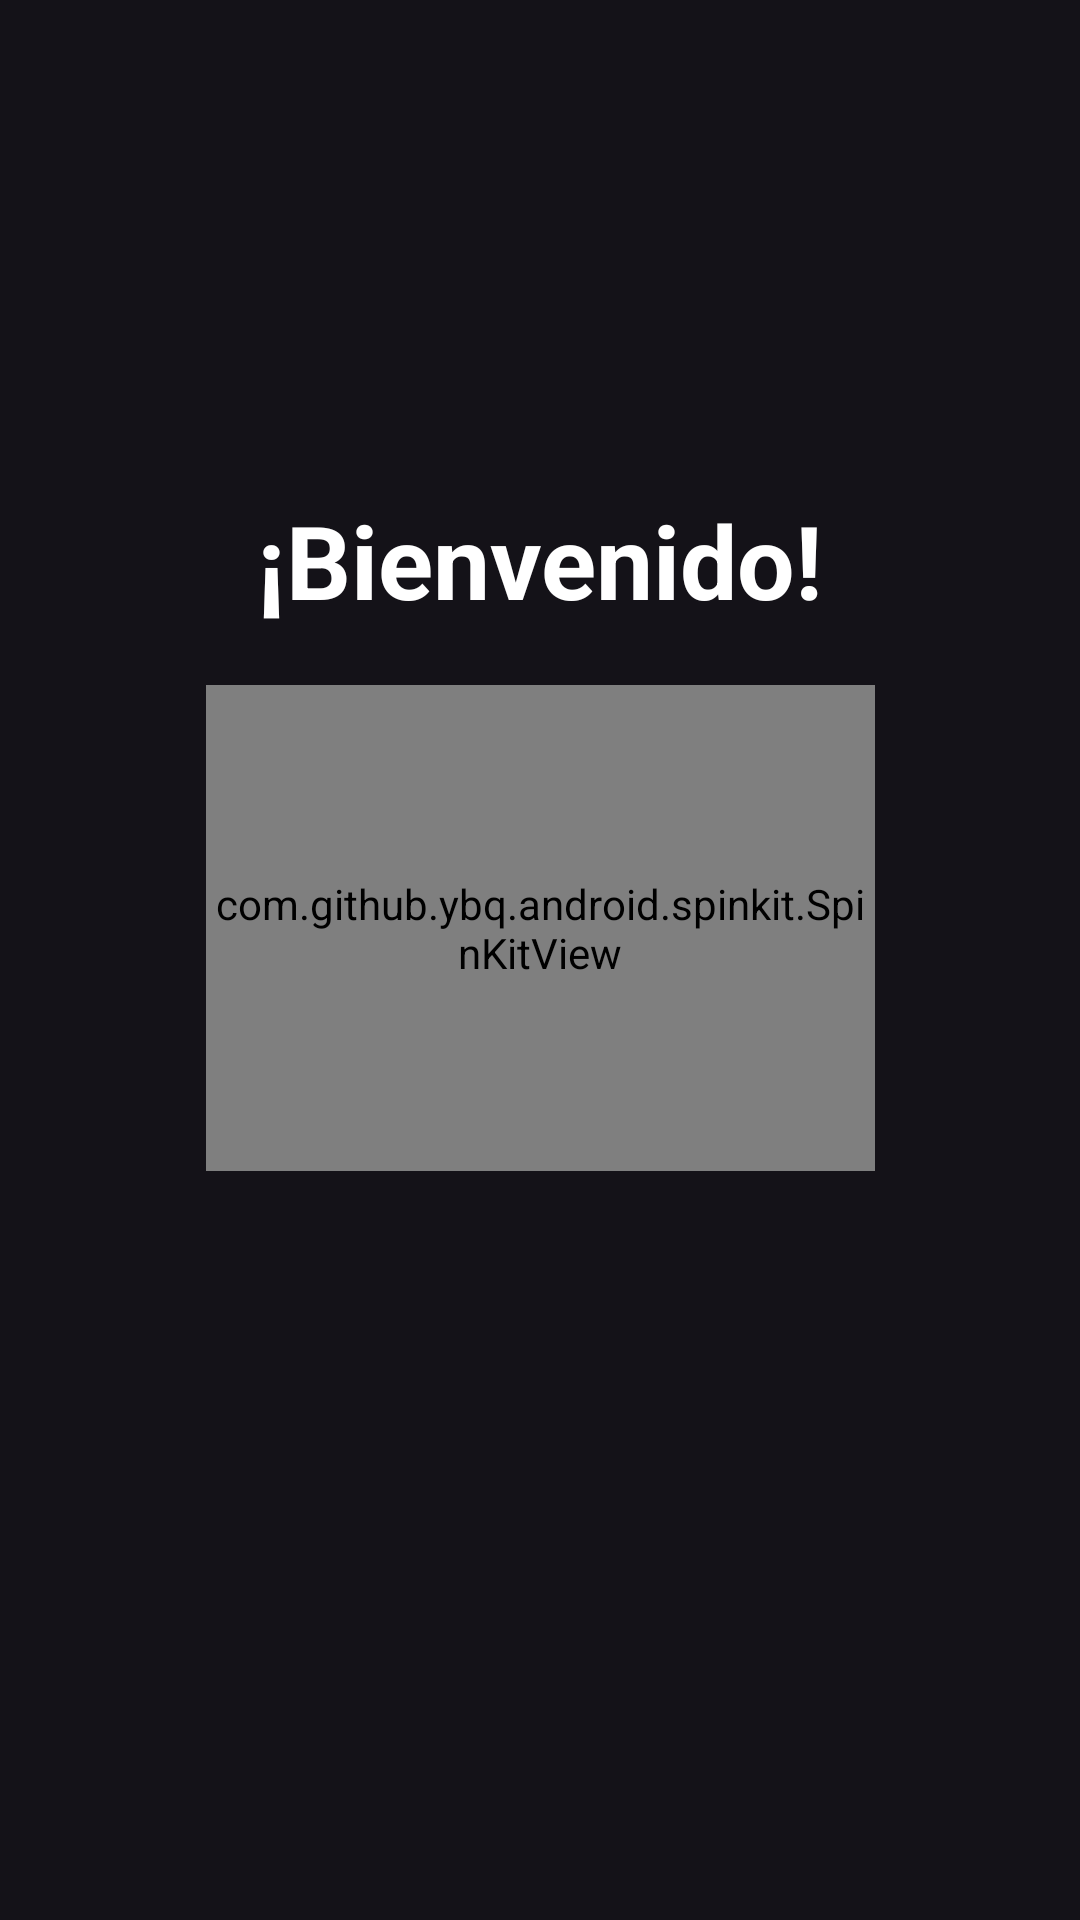

Layout XML and referenced resources for this Android screen:
<!-- AndroidManifest.xml: application theme Theme.Kiwdy.NoActionBar -->
<!-- res/layout/activity_pantalla_bienvenida.xml -->
<?xml version="1.0" encoding="utf-8"?>
<androidx.constraintlayout.widget.ConstraintLayout xmlns:android="http://schemas.android.com/apk/res/android"
    xmlns:app="http://schemas.android.com/apk/res-auto"
    xmlns:tools="http://schemas.android.com/tools"
    android:id="@+id/login"
    android:layout_width="match_parent"
    android:layout_height="match_parent"
    tools:context=".ui.compartido.bienvenida.PantallaBienvenidaActivity">
    <com.github.ybq.android.spinkit.SpinKitView
        android:id="@+id/spin_kit"
        style="@style/SpinKitView.Large.CubeGrid"
        android:layout_width="223dp"
        android:layout_height="162dp"
        android:layout_gravity="center"
        android:layout_marginBottom="192dp"
        app:layout_constraintBottom_toBottomOf="parent"
        app:layout_constraintEnd_toEndOf="parent"
        app:layout_constraintStart_toStartOf="parent"
        app:layout_constraintTop_toBottomOf="@+id/textView18"
        app:layout_constraintVertical_bias="0.22" />

    <TextView
        android:id="@+id/textView18"
        android:layout_width="234dp"
        android:layout_height="48dp"
        android:layout_marginTop="164dp"
        android:text="¡Bienvenido!"
        android:textAlignment="center"
        android:textSize="34sp"
        android:textStyle="bold"
        android:textColor="@color/white"
        app:layout_constraintEnd_toEndOf="parent"
        app:layout_constraintStart_toStartOf="parent"
        app:layout_constraintTop_toTopOf="parent" />

</androidx.constraintlayout.widget.ConstraintLayout>
<!-- resources referenced by this layout -->
<resources>
  <color name="white">#FFFFFFFF</color>
  <style name="Theme.Kiwdy.NoActionBar">
          <item name="windowActionBar">false</item>
          <item name="windowNoTitle">true</item>
      </style>
</resources>
